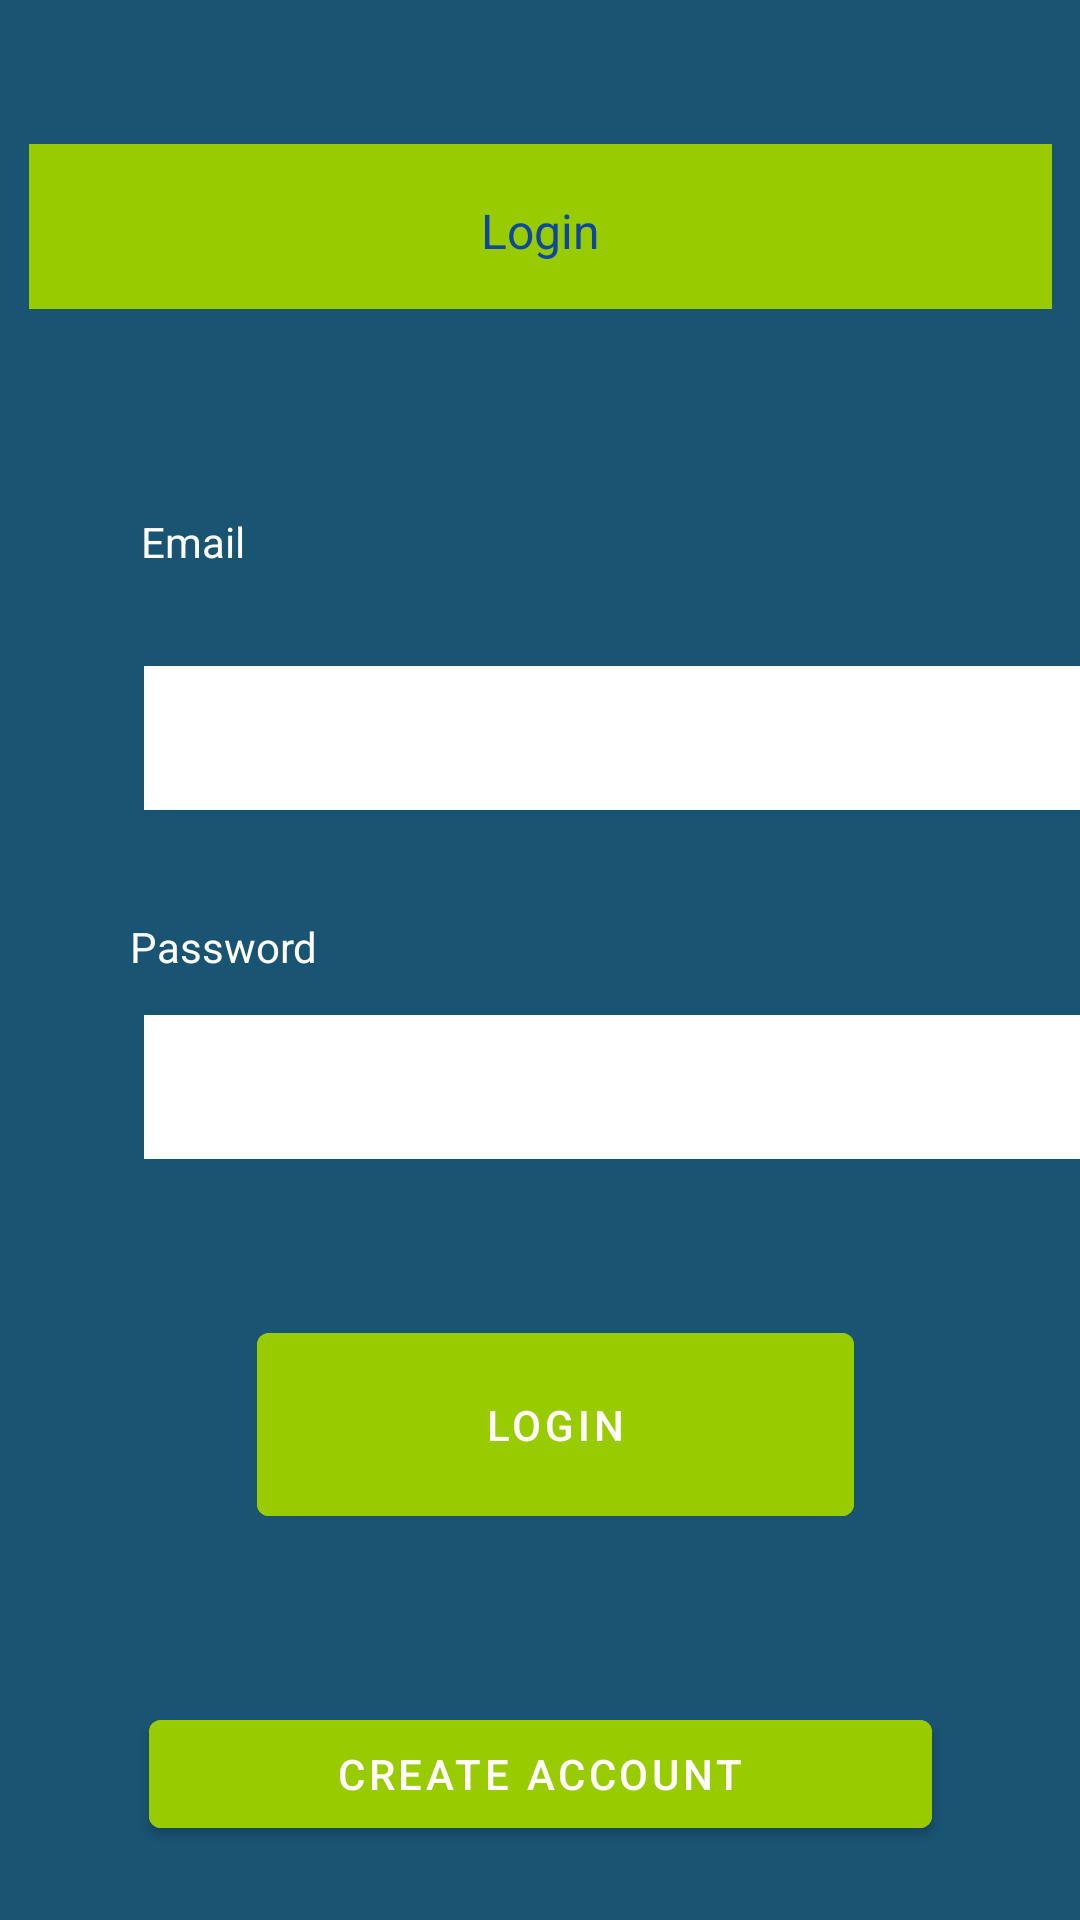

Here is an Android app screen rendered from its layout file. Give the layout XML and the strings, colors and styles it references.
<!-- AndroidManifest.xml: activity theme Theme.SE430Project.NoActionBar -->
<!-- res/layout/activity_main.xml -->
<?xml version="1.0" encoding="utf-8"?>
<androidx.constraintlayout.widget.ConstraintLayout xmlns:android="http://schemas.android.com/apk/res/android"
    xmlns:app="http://schemas.android.com/apk/res-auto"
    xmlns:tools="http://schemas.android.com/tools"
    android:id="@+id/AuthConstraintLayout"
    android:layout_width="match_parent"
    android:layout_height="match_parent"
    android:background="#1A5473"
    tools:context=".MainActivity">

    <TextView
        android:id="@+id/loginText"
        android:layout_width="341dp"
        android:layout_height="55dp"
        android:layout_marginTop="48dp"
        android:background="@android:color/holo_green_light"
        android:includeFontPadding="false"
        android:paddingTop="20dp"
        android:text="Login"
        android:textAlignment="center"
        android:textColor="#0D47A1"
        android:textSize="16sp"
        app:layout_constraintEnd_toEndOf="parent"
        app:layout_constraintStart_toStartOf="parent"
        app:layout_constraintTop_toTopOf="parent" />

    <TextView
        android:id="@+id/userNameText"
        android:layout_width="wrap_content"
        android:layout_height="wrap_content"
        android:layout_marginTop="68dp"
        android:text="Email"
        android:textColor="@color/white"
        app:layout_constraintEnd_toEndOf="parent"
        app:layout_constraintHorizontal_bias="0.144"
        app:layout_constraintStart_toStartOf="parent"
        app:layout_constraintTop_toBottomOf="@+id/loginText" />

    <TextView
        android:id="@+id/passwordText"
        android:layout_width="wrap_content"
        android:layout_height="wrap_content"
        android:layout_marginTop="36dp"
        android:text="Password"
        android:textColor="@color/white"
        app:layout_constraintEnd_toEndOf="parent"
        app:layout_constraintHorizontal_bias="0.146"
        app:layout_constraintStart_toStartOf="parent"
        app:layout_constraintTop_toBottomOf="@+id/UsernameInput" />

    <EditText
        android:id="@+id/passwordInput"
        android:layout_width="318dp"
        android:layout_height="48dp"
        android:layout_marginStart="48dp"
        android:background="@color/white"
        android:ems="10"
        android:inputType="textPassword"
        app:layout_constraintBottom_toBottomOf="parent"
        app:layout_constraintStart_toStartOf="parent"
        app:layout_constraintTop_toBottomOf="@+id/passwordText"
        app:layout_constraintVertical_bias="0.05" />

    <Button
        android:id="@+id/LoginButton"
        android:layout_width="199dp"
        android:layout_height="73dp"
        android:layout_marginTop="52dp"
        android:backgroundTint="@android:color/holo_green_light"
        android:text="Login"
        app:layout_constraintEnd_toEndOf="parent"
        app:layout_constraintHorizontal_bias="0.533"
        app:layout_constraintStart_toStartOf="parent"
        app:layout_constraintTop_toBottomOf="@+id/passwordInput" />

    <Button
        android:id="@+id/CreateAccountButton"
        android:layout_width="261dp"
        android:layout_height="48dp"
        android:layout_marginTop="56dp"
        android:backgroundTint="@android:color/holo_green_light"
        android:text="Create Account"
        app:layout_constraintEnd_toEndOf="parent"
        app:layout_constraintStart_toStartOf="parent"
        app:layout_constraintTop_toBottomOf="@+id/LoginButton" />

    <EditText
        android:id="@+id/UsernameInput"
        android:layout_width="317dp"
        android:layout_height="48dp"
        android:layout_marginStart="48dp"
        android:layout_marginTop="32dp"
        android:background="@color/white"
        android:ems="10"
        android:inputType="textPersonName"
        app:layout_constraintStart_toStartOf="parent"
        app:layout_constraintTop_toBottomOf="@+id/userNameText" />

</androidx.constraintlayout.widget.ConstraintLayout>
<!-- resources referenced by this layout -->
<resources>
  <color name="white">#FFFFFFFF</color>
  <style name="Theme.SE430Project.NoActionBar">
          <item name="windowActionBar">false</item>
          <item name="windowNoTitle">true</item>
      </style>
</resources>
